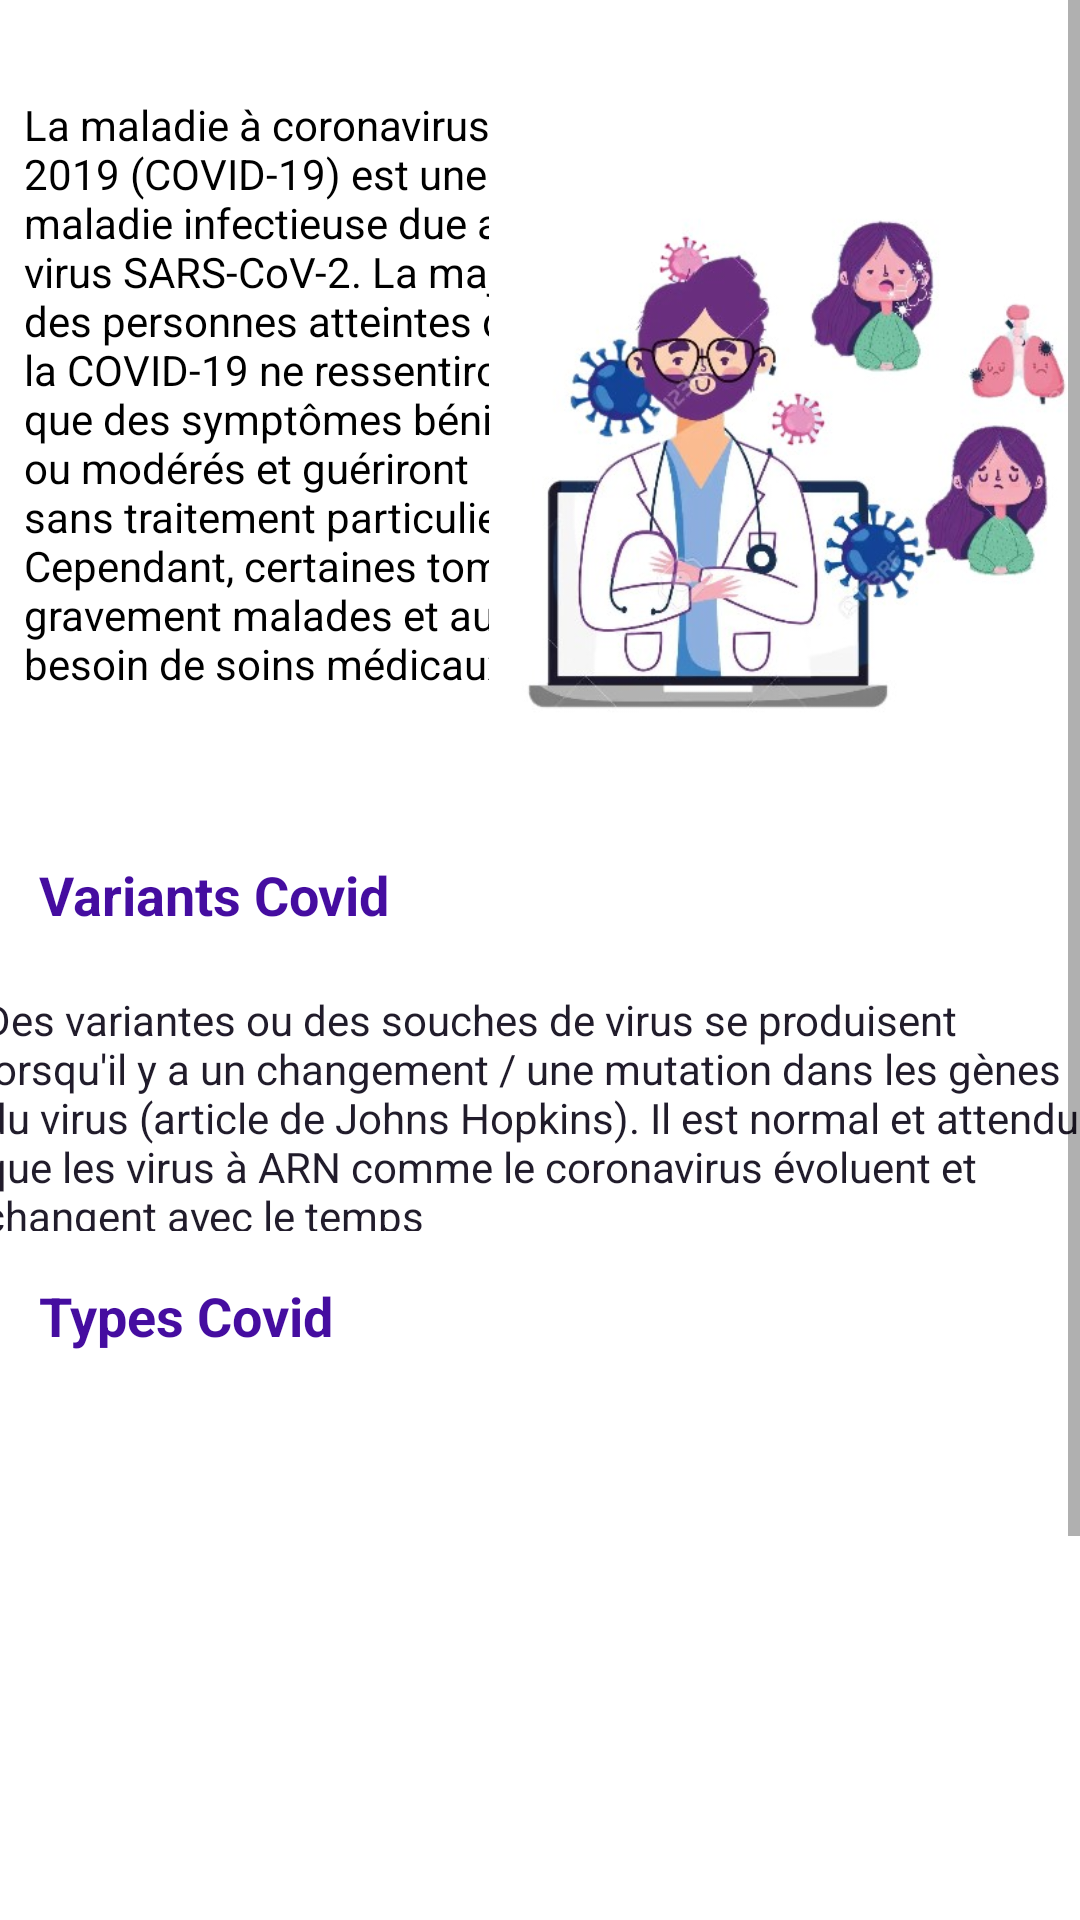

Android layout source for this screen:
<!-- AndroidManifest.xml: application theme Theme.MyApplication -->
<!-- res/layout/activity_typeco.xml -->
<?xml version="1.0" encoding="utf-8"?>
<ScrollView xmlns:android="http://schemas.android.com/apk/res/android"
    xmlns:app="http://schemas.android.com/apk/res-auto"
    xmlns:tools="http://schemas.android.com/tools"
    android:layout_width="match_parent"
    android:layout_height="match_parent"
    tools:context=".types.ApisTypes.TypeCovisList">
    <LinearLayout
        android:layout_width="match_parent"
        android:layout_height="wrap_content"
        android:orientation="vertical">

        <androidx.constraintlayout.widget.ConstraintLayout
            android:layout_width="match_parent"
            android:layout_height="800dp">

            <TextView
                android:transitionName="profile"

                android:id="@+id/textView7"
                android:layout_width="205dp"
                android:layout_height="242dp"
                android:layout_marginStart="8dp"
                android:layout_marginTop="32dp"
                android:text="La maladie à coronavirus 2019 (COVID-19) est une maladie infectieuse due au virus SARS-CoV-2. La majorité des personnes atteintes de la COVID-19 ne ressentiront que des symptômes bénins ou modérés et guériront sans traitement particulier. Cependant, certaines tomberont gravement malades et auront besoin de soins médicaux."
                android:textAlignment="textStart"
                android:textColor="@color/black"
                app:layout_constraintStart_toStartOf="parent"
                app:layout_constraintTop_toTopOf="parent" />

            <ImageView
                android:id="@+id/imageView"
                android:transitionName="profile"

                android:layout_width="197dp"
                android:layout_height="246dp"
                app:layout_constraintBottom_toBottomOf="@+id/textView7"
                app:layout_constraintEnd_toEndOf="parent"
                app:layout_constraintHorizontal_bias="1.0"
                app:layout_constraintStart_toEndOf="@+id/textView7"
                app:layout_constraintTop_toTopOf="@+id/textView7"
                app:layout_constraintVertical_bias="0.0"
                app:srcCompat="@drawable/loading11" />

            <TextView
                android:id="@+id/textView17"
                android:layout_width="wrap_content"
                android:layout_height="wrap_content"
                android:layout_marginTop="12dp"
                android:text="Variants Covid"
                android:textColor="@color/mauve_m"
                android:textSize="18dp"
                android:textStyle="bold"
                app:layout_constraintEnd_toEndOf="parent"
                app:layout_constraintHorizontal_bias="0.054"
                app:layout_constraintStart_toStartOf="parent"
                app:layout_constraintTop_toBottomOf="@+id/textView7" />

            <TextView
                android:id="@+id/textView19"
                android:layout_width="375dp"
                android:layout_height="80dp"
                android:layout_marginLeft="5dp"
                android:layout_marginTop="20dp"
                android:layout_marginRight="5dp"
                android:text="Des variantes ou des souches de virus se produisent lorsqu'il y a un changement / une mutation dans les gènes du virus (article de Johns Hopkins). Il est normal et attendu que les virus à ARN comme le coronavirus évoluent et changent avec le temps"
                android:textColor="@color/noir"
                android:textSize="14dp"
                app:layout_constraintEnd_toEndOf="parent"
                app:layout_constraintHorizontal_bias="0.444"
                app:layout_constraintStart_toStartOf="parent"
                app:layout_constraintTop_toBottomOf="@+id/textView17" />

            <TextView
                android:id="@+id/textView20"
                android:layout_width="149dp"
                android:layout_height="31dp"
                android:layout_marginTop="16dp"
                android:text="Types Covid"
                android:textColor="@color/mauve_m"
                android:textSize="18dp"
                android:textStyle="bold"
                app:layout_constraintEnd_toEndOf="parent"
                app:layout_constraintHorizontal_bias="0.061"
                app:layout_constraintStart_toStartOf="parent"
                app:layout_constraintTop_toBottomOf="@+id/textView19" />

            <androidx.recyclerview.widget.RecyclerView
                android:id="@+id/recycle"
                android:layout_width="451dp"
                android:layout_height="wrap_content"
                android:layout_marginLeft="-80dp"
                app:layout_constraintBottom_toBottomOf="parent"
                app:layout_constraintEnd_toEndOf="parent"
                app:layout_constraintHorizontal_bias="1.0"
                app:layout_constraintStart_toStartOf="parent"
                app:layout_constraintTop_toBottomOf="@+id/textView20"
                app:layout_constraintVertical_bias="0.202"
                tools:ignore="MissingConstraints" />
        </androidx.constraintlayout.widget.ConstraintLayout>

    </LinearLayout>
</ScrollView>
<!-- resources referenced by this layout -->
<resources>
  <color name="black">#FF000000</color>
  <color name="mauve_m">#450da0</color>
  <color name="noir">#211c2b</color>
  <!-- drawable loading11: jpg bitmap (drawable, 41106 bytes) -->
  <style name="Theme.MyApplication" parent="Theme.MaterialComponents.Light.NoActionBar">
          
          <item name="colorPrimary">@color/purple_500</item>
          <item name="colorPrimaryVariant">#173700B3</item>
          <item name="colorOnPrimary">@color/white</item>
          
          <item name="colorSecondary">@color/teal_200</item>
          <item name="colorSecondaryVariant">@color/teal_700</item>
          <item name="colorOnSecondary">@color/black</item>
          
          <item name="android:statusBarColor" tools:targetApi="l">?attr/colorPrimaryVariant</item>
          
          <item name="android:windowActivityTransitions">true</item>
  
  
          
      </style>
  <color name="purple_500">#FF6200EE</color>
  <color name="white">#FFFFFFFF</color>
  <color name="teal_200">#FF03DAC5</color>
  <color name="teal_700">#FF018786</color>
</resources>
